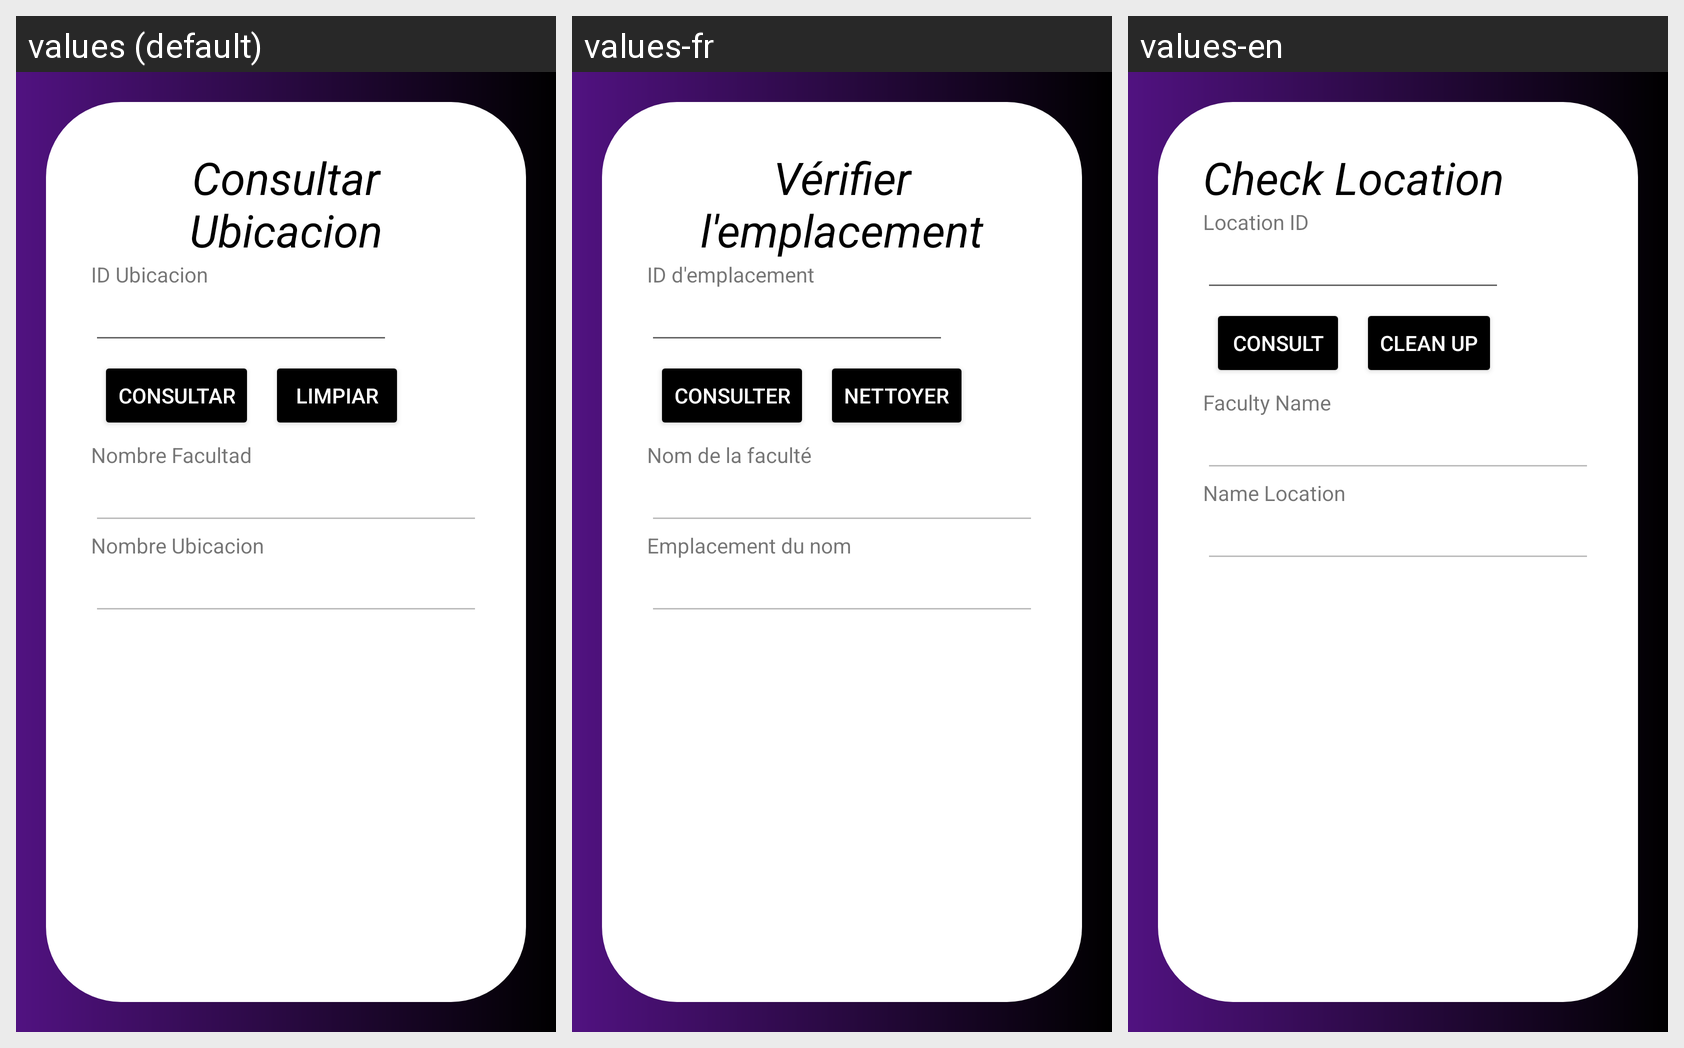

Strings drawn on this Android screen and how each of the app's shown locales translates them:
Android screen res/layout/activity_ubicacion_consultar.xml rendered under 3 locales, left to right: values (default), values-fr, values-en. Device: Nexus 5 (rendered at 1080×1920; each locale shown at half size, 540×960, under a caption strip naming it); theme Theme.Proyecto_PDM_G10.
Strings drawn on this screen, with the default value and each locale's value (text and hints the layout hard-codes, and strings that could not be matched under every locale, appear in the picture but are not listed):

consultarUbicacion
  values: Consultar Ubicacion
  values-fr: Vérifier l'emplacement
  values-en: Check Location

idUbicacion
  values: ID Ubicacion
  values-fr: ID d'emplacement
  values-en: Location ID

consultar
  values: Consultar
  values-fr: Consulter
  values-en: Consult

limpiar
  values: Limpiar
  values-fr: Nettoyer
  values-en: Clean up

idFacultad
  values: Nombre Facultad
  values-fr: Nom de la faculté
  values-en: Faculty Name

nombre_ubicacion
  values: Nombre Ubicacion
  values-fr: Emplacement du nom
  values-en: Name Location
